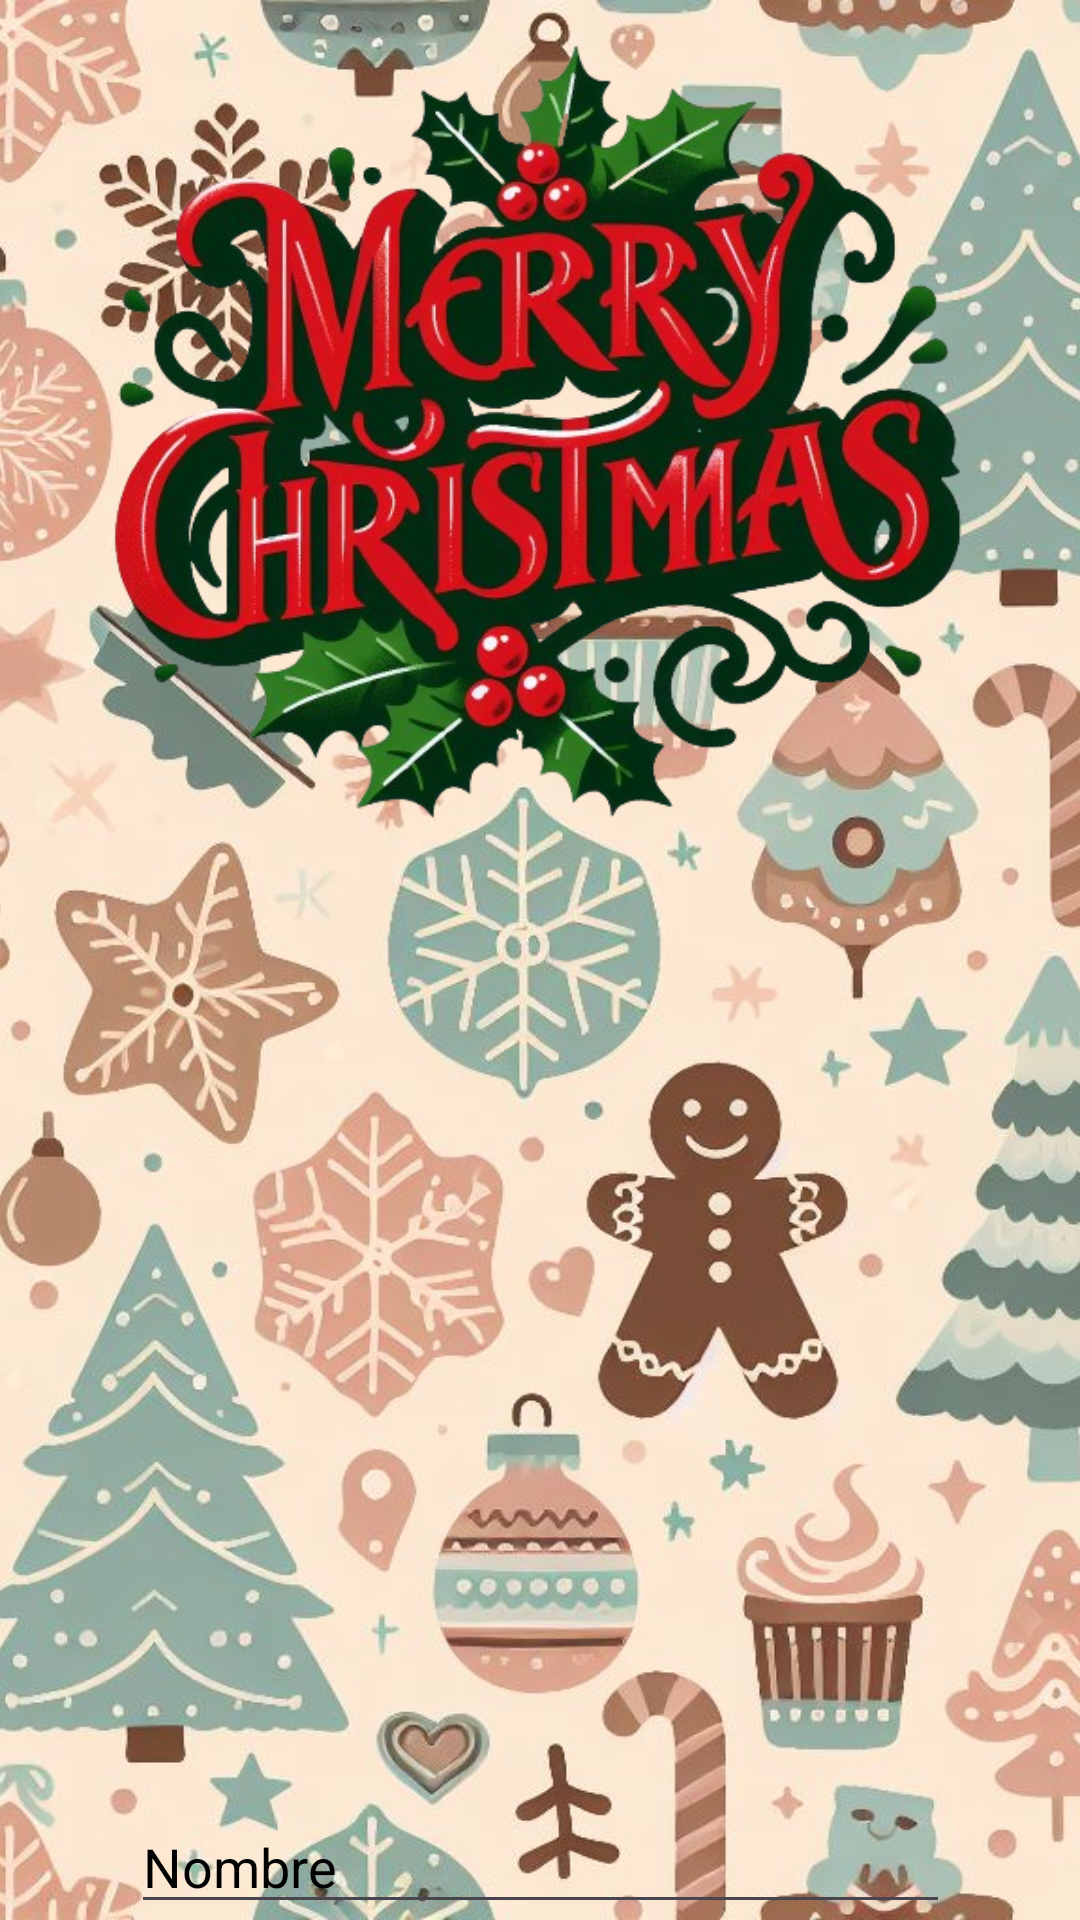

This screen was rendered from an Android layout file. Write that file and the resources it references.
<!-- AndroidManifest.xml: application theme Theme.Munoz_Daniel_practicaPMDM -->
<!-- res/layout/activity_main.xml -->
<?xml version="1.0" encoding="utf-8"?>
<androidx.constraintlayout.widget.ConstraintLayout xmlns:android="http://schemas.android.com/apk/res/android"
    xmlns:app="http://schemas.android.com/apk/res-auto"
    xmlns:tools="http://schemas.android.com/tools"
    android:layout_width="match_parent"
    android:layout_height="match_parent"
    tools:context=".MainActivity"
    >


    <ImageView
        android:layout_width="wrap_content"
        android:layout_height="wrap_content"
        app:layout_constraintTop_toTopOf="parent"
        app:layout_constraintEnd_toEndOf="parent"
        app:layout_constraintStart_toStartOf="parent"
        app:layout_constraintBottom_toBottomOf="parent"
        android:src="@drawable/fondo_activitymain"
        android:scaleType="centerCrop"
        android:importantForAccessibility="no"
    />

    <ImageView
        android:id="@+id/titulo_christmas"
        android:layout_width="300dp"
        android:layout_height="300dp"
        app:layout_constraintTop_toTopOf="parent"
        app:layout_constraintStart_toStartOf="parent"
        app:layout_constraintEnd_toEndOf="parent"
        android:src="@drawable/titulo_christmas"
        android:importantForAccessibility="no"
        />
    <ImageView
        android:id="@+id/gif_happybear"
        android:layout_width="wrap_content"
        android:layout_height="300dp"
        app:layout_constraintTop_toBottomOf="@+id/titulo_christmas"
        app:layout_constraintEnd_toEndOf="parent"
        app:layout_constraintStart_toStartOf="parent"
        android:src="@drawable/happy_bear"
        android:importantForAccessibility="no"
        />
    <EditText
        android:id="@+id/et_nombre"
        android:layout_width="wrap_content"
        android:layout_height="wrap_content"
        app:layout_constraintTop_toBottomOf="@+id/gif_happybear"
        app:layout_constraintStart_toStartOf="parent"
        app:layout_constraintEnd_toEndOf="parent"
        android:hint="@string/et_nombre"
        android:textColorHint="@color/black"
        android:inputType="textPersonName"
        android:autofillHints="name"
        android:ems="13"
        />

    <LinearLayout
        android:layout_width="match_parent"
        android:layout_height="wrap_content"
        android:layout_marginTop="19dp"
        android:orientation="horizontal"
        android:padding="15dp"
        app:layout_constraintEnd_toEndOf="parent"
        app:layout_constraintHorizontal_bias="0.0"
        app:layout_constraintStart_toStartOf="parent"
        app:layout_constraintTop_toBottomOf="@+id/et_nombre">

        <androidx.cardview.widget.CardView
            android:layout_width="104dp"
            android:layout_height="155dp"
            android:layout_marginEnd="35dp"
            app:cardBackgroundColor="@color/red"
            app:cardCornerRadius="15dp"
            >

            <androidx.cardview.widget.CardView
                android:id="@+id/card_calendar"
                android:layout_width="100dp"
                android:layout_height="150dp"
                app:cardCornerRadius="15dp"
                android:layout_gravity="center" >
                <LinearLayout
                    android:layout_width="wrap_content"
                    android:layout_height="wrap_content"
                    android:orientation="vertical"
                    >
                    <ImageView
                        android:layout_width="70dp"
                        android:layout_height="70dp"
                        android:layout_marginStart="15dp"
                        android:layout_marginTop="15dp"
                        android:src="@drawable/calendario_advientoicon"
                        android:importantForAccessibility="no"
                        />
                    <TextView
                        android:layout_width="wrap_content"
                        android:layout_height="wrap_content"
                        android:text="@string/calendario_adviendo"
                        android:textAlignment="center"
                        android:textStyle="bold"
                        android:textSize="17sp"
                        android:layout_marginTop="15dp"
                        />
                </LinearLayout>


            </androidx.cardview.widget.CardView>
        </androidx.cardview.widget.CardView>


        <androidx.cardview.widget.CardView
            android:layout_width="104dp"
            android:layout_height="155dp"
            android:layout_marginEnd="35dp"
            app:cardBackgroundColor="@color/red"
            app:cardCornerRadius="15dp"
            >

            <androidx.cardview.widget.CardView

                android:layout_width="100dp"
                android:layout_height="150dp"
                app:cardCornerRadius="15dp"
                android:layout_gravity="center" >
                <LinearLayout
                    android:layout_width="wrap_content"
                    android:layout_height="wrap_content"
                    android:orientation="vertical"
                    >
                    <ImageView
                        android:layout_width="70dp"
                        android:layout_height="70dp"
                        android:layout_marginStart="15dp"
                        android:layout_marginTop="15dp"
                        android:src="@drawable/carta_icon"
                        android:importantForAccessibility="no"
                        />
                    <TextView
                        android:layout_width="wrap_content"
                        android:layout_height="wrap_content"
                        android:text="@string/tarjetas_navide_as"
                        android:textAlignment="center"
                        android:textStyle="bold"
                        android:textSize="17sp"
                        android:layout_marginTop="15dp"
                        />
                </LinearLayout>


            </androidx.cardview.widget.CardView>
        </androidx.cardview.widget.CardView>

        <androidx.cardview.widget.CardView
            android:layout_width="104dp"
            android:layout_height="155dp"
            app:cardBackgroundColor="@color/red"
            app:cardCornerRadius="15dp"
            >
            <androidx.cardview.widget.CardView
                android:id="@+id/card_dulces"
                android:layout_width="100dp"
                android:layout_height="150dp"
                app:cardCornerRadius="15dp"
                android:layout_gravity="center" >
                <LinearLayout
                    android:layout_width="wrap_content"
                    android:layout_height="wrap_content"
                    android:orientation="vertical"
                    >
                    <ImageView
                        android:layout_width="70dp"
                        android:layout_height="70dp"
                        android:layout_marginStart="15dp"
                        android:layout_marginTop="15dp"
                        android:src="@drawable/chimenea_icon"
                        android:importantForAccessibility="no"
                        />
                    <TextView
                        android:layout_width="wrap_content"
                        android:layout_height="wrap_content"
                        android:text="@string/dulces_navide_os"
                        android:textAlignment="center"
                        android:textStyle="bold"
                        android:textSize="17sp"
                        android:layout_marginTop="15dp"
                        />
                </LinearLayout>
            </androidx.cardview.widget.CardView>
        </androidx.cardview.widget.CardView>
    </LinearLayout>

</androidx.constraintlayout.widget.ConstraintLayout>
<!-- resources referenced by this layout -->
<resources>
  <color name="black">#FF000000</color>
  <color name="red">#ED0000</color>
  <!-- drawable calendario_advientoicon: png bitmap (drawable, 34226 bytes) -->
  <!-- drawable chimenea_icon: png bitmap (drawable, 38906 bytes) -->
  <!-- drawable fondo_activitymain: jpeg bitmap (drawable, 192052 bytes) -->
  <!-- drawable titulo_christmas: png bitmap (drawable, 322765 bytes) -->
  <string name="calendario_adviendo">Calendario Adviendo</string>
  <string name="dulces_navide_os">Dulces Navideños</string>
  <string name="et_nombre">Nombre</string>
  <string name="tarjetas_navide_as">Tarjetas Navideñas</string>
  <style name="Theme.Munoz_Daniel_practicaPMDM" parent="Base.Theme.Munoz_Daniel_practicaPMDM" />
  <style name="Base.Theme.Munoz_Daniel_practicaPMDM" parent="Theme.Material3.DayNight.NoActionBar">
          
          
          <item name="android:windowAnimationStyle">@style/WindowAnimationTransition</item>
  
      </style>
</resources>
